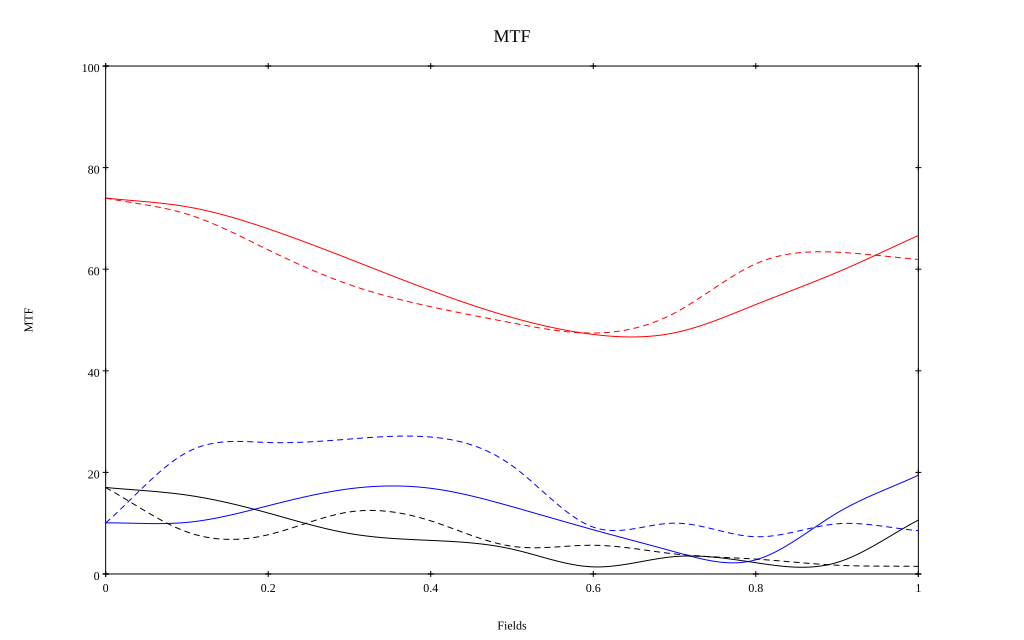

The data file committed next to this chart (first rows):
, 0, 0.1, 0.2, 0.3, 0.4, 0.5, 0.6, 0.7, 0.8, 0.9, 1
10 sag, 0.74, 0.723, 0.68, 0.62, 0.558, 0.505, 0.472, 0.475, 0.53, 0.594, 0.666
10 tan, 0.74, 0.709, 0.638, 0.57, 0.526, 0.494, 0.474, 0.514, 0.611, 0.633, 0.619
30 sag, 0.101, 0.102, 0.134, 0.168, 0.169, 0.133, 0.087, 0.044, 0.028, 0.12, 0.194
30 tan, 0.1, 0.239, 0.259, 0.266, 0.27, 0.213, 0.092, 0.1, 0.073, 0.099, 0.085
50 sag, 0.17, 0.155, 0.12, 0.08, 0.066, 0.049, 0.014, 0.034, 0.022, 0.023, 0.106
50 tan, 0.17, 0.083, 0.077, 0.122, 0.105, 0.055, 0.057, 0.039, 0.029, 0.017, 0.015
